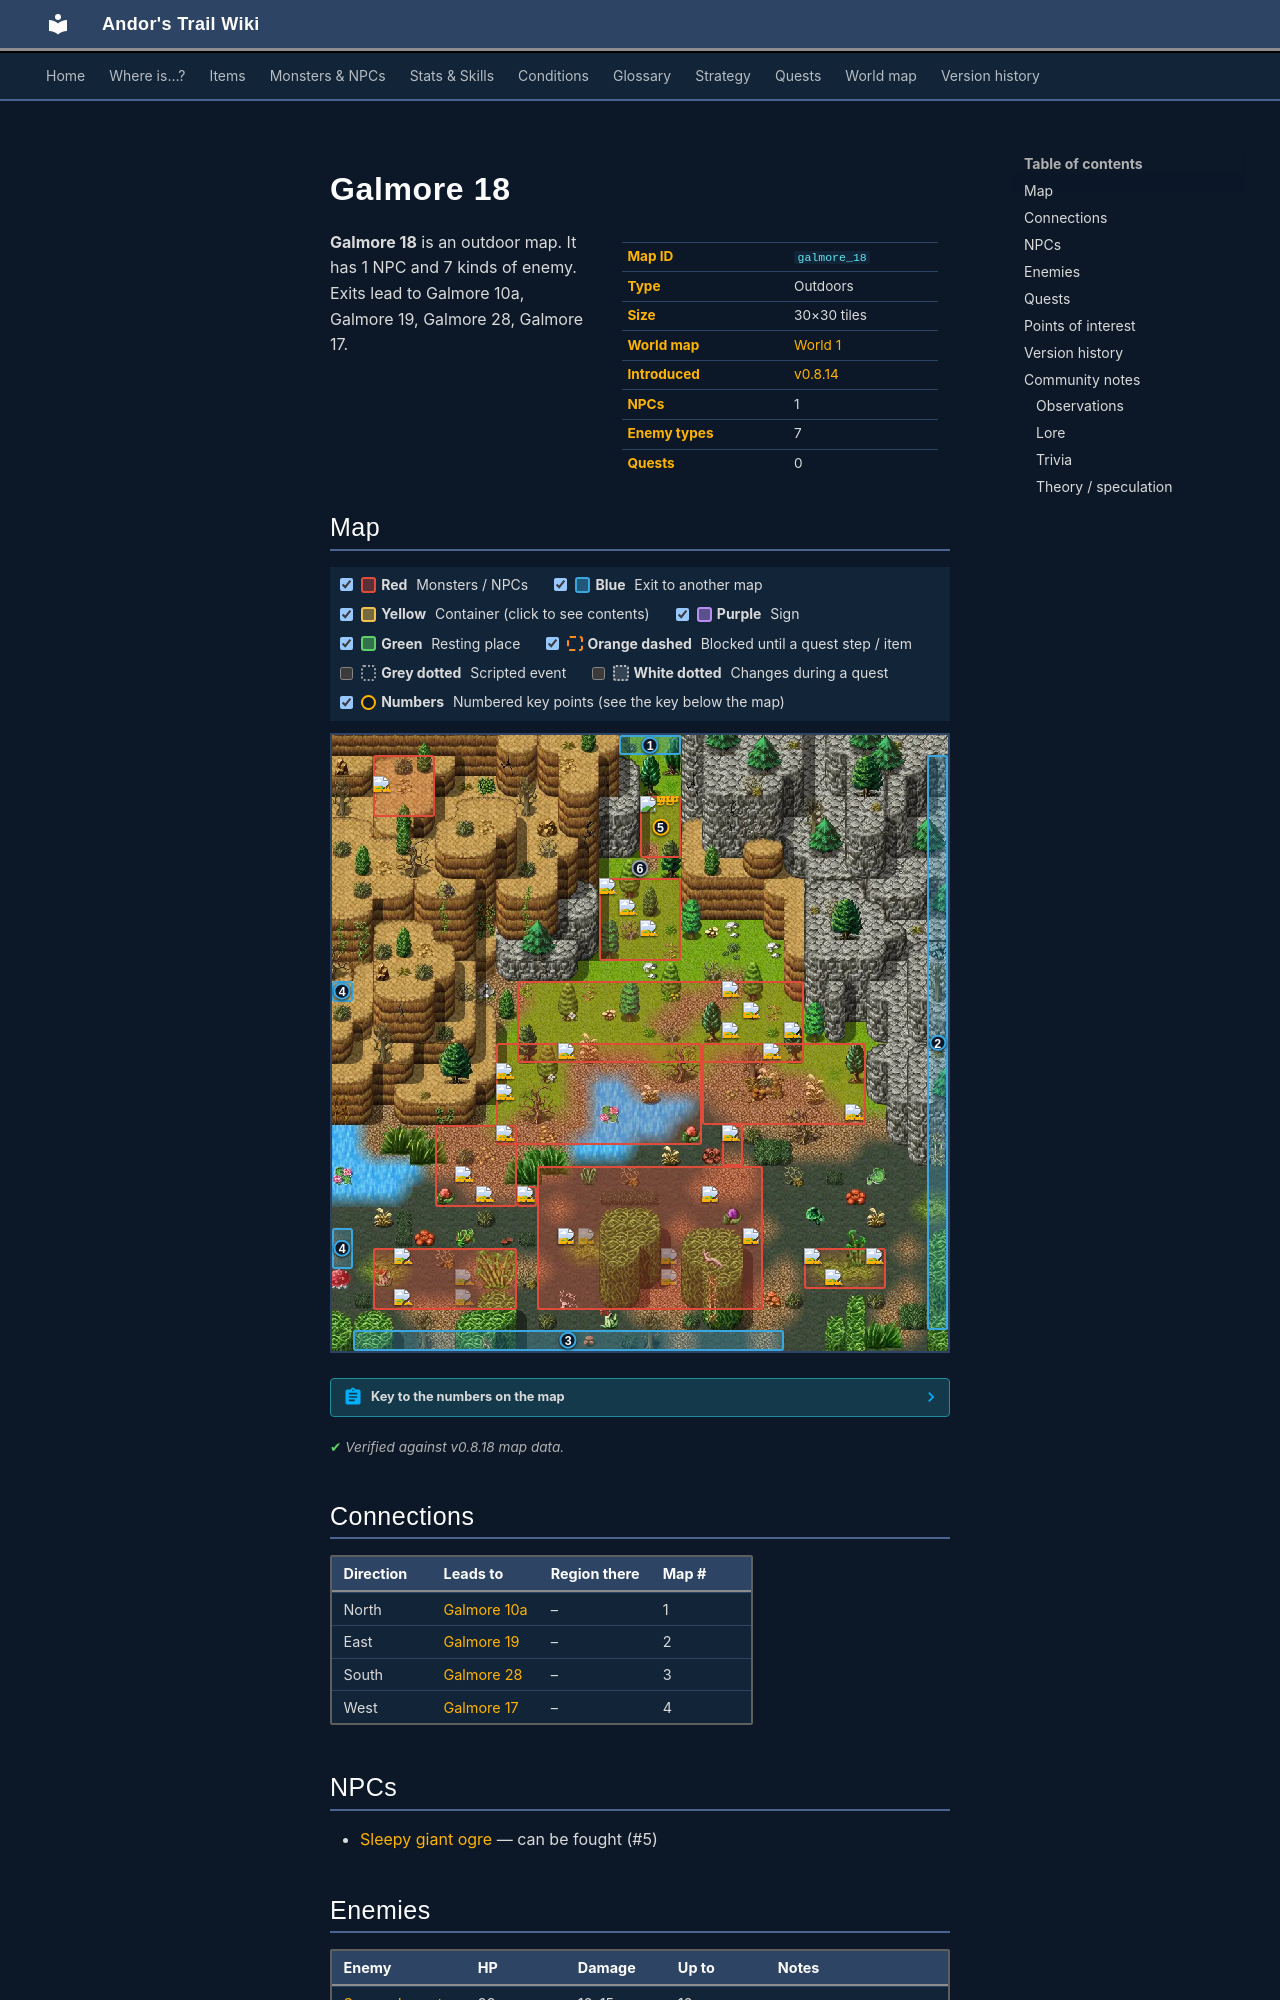

repository: asdfghjkl628/Andor-s-Trail-Wikiiii · page: maps/galmore_18/index.html · generator: mkdocs

---
description: "Galmore 18 is an outdoor location in Andor's Trail. NPCs: Sleepy giant ogre. Enemies: Swamp hornet, Giant mosquito, Bog eel, Swamp lizard. Exits to Galmore 10a, Galmore 19, Galmore 28, Galmore 17."
---

# Galmore 18

<div class="infobox" markdown>

| | |
|---|---|
| **Map ID** | `galmore_18` |
| **Type** | Outdoors |
| **Size** | 30×30 tiles |
| **World map** | [World 1](index.md) |
| **Introduced** | [v0.8.14](../versions/0.8.14.md) |
| **NPCs** | 1 |
| **Enemy types** | 7 |
| **Quests** | 0 |

</div>

**Galmore 18** is an outdoor map. It has 1 NPC and 7 kinds of enemy. Exits lead to Galmore 10a, Galmore 19, Galmore 28, Galmore 17.
